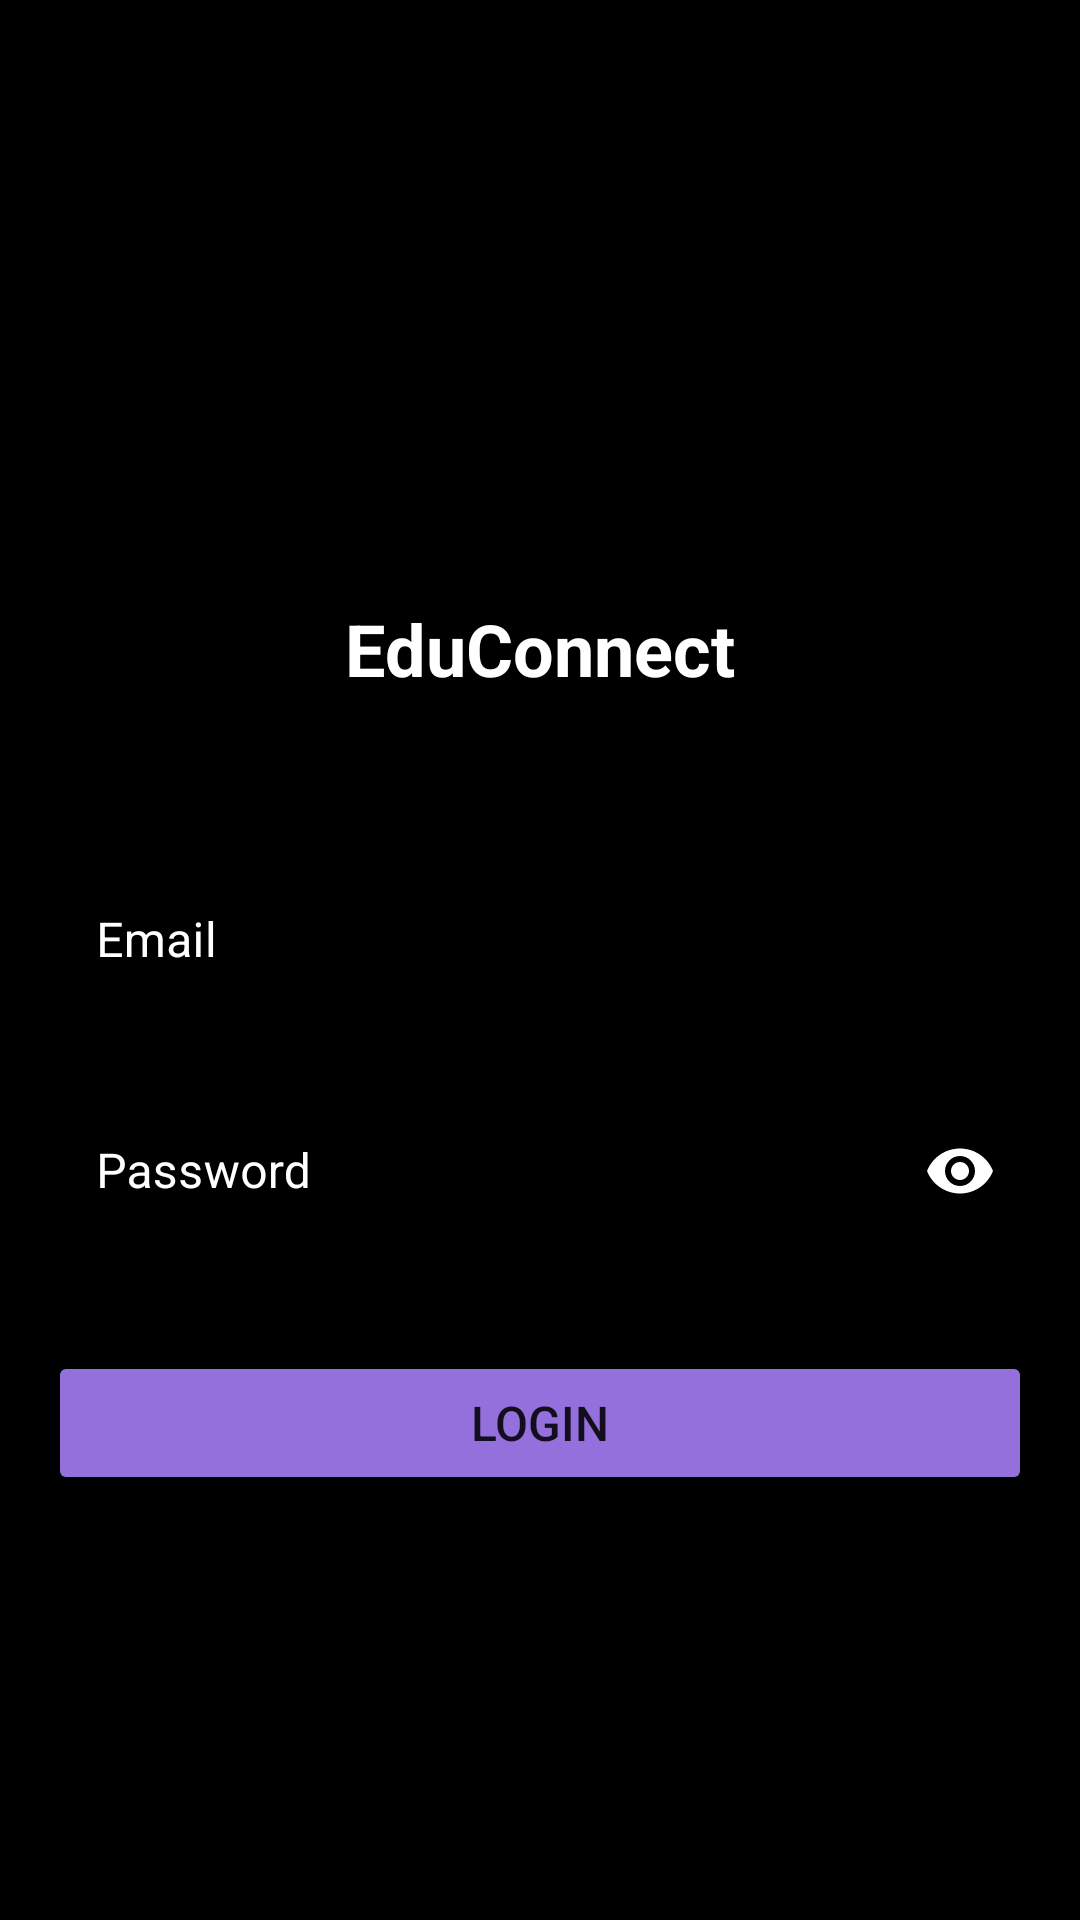

This screen was rendered from an Android layout file. Write that file and the resources it references.
<!-- AndroidManifest.xml: application theme Theme.EduConnect -->
<!-- res/layout/activity_login.xml -->
<?xml version="1.0" encoding="utf-8"?>
<androidx.constraintlayout.widget.ConstraintLayout xmlns:android="http://schemas.android.com/apk/res/android"
    xmlns:app="http://schemas.android.com/apk/res-auto"
    xmlns:tools="http://schemas.android.com/tools"
    android:layout_width="match_parent"
    android:layout_height="match_parent"
    android:padding="16dp"
    android:background="@color/black"
    tools:context=".LoginActivity">

    <ImageView
        android:id="@+id/ivLogo"
        android:layout_width="120dp"
        android:layout_height="120dp"
        android:layout_marginTop="48dp"
        android:src="@drawable/ic_launcher_foreground"
        app:layout_constraintEnd_toEndOf="parent"
        app:layout_constraintStart_toStartOf="parent"
        app:layout_constraintTop_toTopOf="parent" />

    <TextView
        android:id="@+id/tvAppName"
        android:layout_width="wrap_content"
        android:layout_height="wrap_content"
        android:layout_marginTop="16dp"
        android:text="EduConnect"
        android:textColor="@color/white"
        android:textSize="24sp"
        android:textStyle="bold"
        app:layout_constraintEnd_toEndOf="parent"
        app:layout_constraintStart_toStartOf="parent"
        app:layout_constraintTop_toBottomOf="@+id/ivLogo" />

    <com.google.android.material.textfield.TextInputLayout
        android:id="@+id/tilEmail"
        style="@style/Widget.MaterialComponents.TextInputLayout.OutlinedBox"
        android:layout_width="match_parent"
        android:layout_height="wrap_content"
        android:layout_marginTop="48dp"
        android:hint="Email"
        android:textColorHint="@color/white"
        app:boxStrokeColor="#9370DB"
        app:hintTextColor="@color/white"
        app:layout_constraintEnd_toEndOf="parent"
        app:layout_constraintStart_toStartOf="parent"
        app:layout_constraintTop_toBottomOf="@+id/tvAppName">

        <com.google.android.material.textfield.TextInputEditText
            android:id="@+id/etEmail"
            android:layout_width="match_parent"
            android:layout_height="wrap_content"
            android:inputType="textEmailAddress"
            android:textColor="@color/white" />
    </com.google.android.material.textfield.TextInputLayout>

    <com.google.android.material.textfield.TextInputLayout
        android:id="@+id/tilPassword"
        style="@style/Widget.MaterialComponents.TextInputLayout.OutlinedBox"
        android:layout_width="match_parent"
        android:layout_height="wrap_content"
        android:layout_marginTop="16dp"
        android:hint="Password"
        android:textColorHint="@color/white"
        app:boxStrokeColor="#9370DB"
        app:hintTextColor="@color/white"
        app:layout_constraintEnd_toEndOf="parent"
        app:layout_constraintStart_toStartOf="parent"
        app:layout_constraintTop_toBottomOf="@+id/tilEmail"
        app:passwordToggleEnabled="true"
        app:passwordToggleTint="@color/white">

        <com.google.android.material.textfield.TextInputEditText
            android:id="@+id/etPassword"
            android:layout_width="match_parent"
            android:layout_height="wrap_content"
            android:inputType="textPassword"
            android:textColor="@color/white" />
    </com.google.android.material.textfield.TextInputLayout>

    <Button
        android:id="@+id/btnLogin"
        android:layout_width="match_parent"
        android:layout_height="wrap_content"
        android:layout_marginTop="32dp"
        android:backgroundTint="#9370DB"
        android:padding="12dp"
        android:text="LOGIN"
        android:textSize="16sp"
        app:layout_constraintEnd_toEndOf="parent"
        app:layout_constraintStart_toStartOf="parent"
        app:layout_constraintTop_toBottomOf="@+id/tilPassword" />

    <TextView
        android:id="@+id/tvError"
        android:layout_width="match_parent"
        android:layout_height="wrap_content"
        android:layout_marginTop="16dp"
        android:background="#33FF0000"
        android:padding="8dp"
        android:textColor="#FF0000"
        android:visibility="gone"
        app:layout_constraintEnd_toEndOf="parent"
        app:layout_constraintStart_toStartOf="parent"
        app:layout_constraintTop_toBottomOf="@+id/btnLogin"
        tools:text="Error message"
        tools:visibility="visible" />

    <ProgressBar
        android:id="@+id/progressBar"
        android:layout_width="wrap_content"
        android:layout_height="wrap_content"
        android:visibility="gone"
        app:layout_constraintBottom_toBottomOf="parent"
        app:layout_constraintEnd_toEndOf="parent"
        app:layout_constraintStart_toStartOf="parent"
        app:layout_constraintTop_toTopOf="parent" />

</androidx.constraintlayout.widget.ConstraintLayout>
<!-- resources referenced by this layout -->
<resources>
  <color name="black">#FF000000</color>
  <color name="white">#FFFFFFFF</color>
  <style name="Theme.EduConnect" parent="Theme.MaterialComponents.DayNight.NoActionBar">
          
          <item name="colorPrimary">@color/purple_500</item>
          <item name="colorPrimaryVariant">@color/purple_700</item>
          <item name="colorOnPrimary">@color/white</item>
          
          <item name="colorSecondary">@color/teal_200</item>
          <item name="colorSecondaryVariant">@color/teal_700</item>
          <item name="colorOnSecondary">@color/black</item>
          
          <item name="android:statusBarColor">?attr/colorPrimaryVariant</item>
          
          
          <item name="windowActionBar">false</item>
          <item name="windowNoTitle">true</item>
      </style>
  <color name="purple_500">#FF6200EE</color>
  <color name="purple_700">#FF3700B3</color>
  <color name="teal_200">#FF03DAC5</color>
  <color name="teal_700">#FF018786</color>
</resources>
